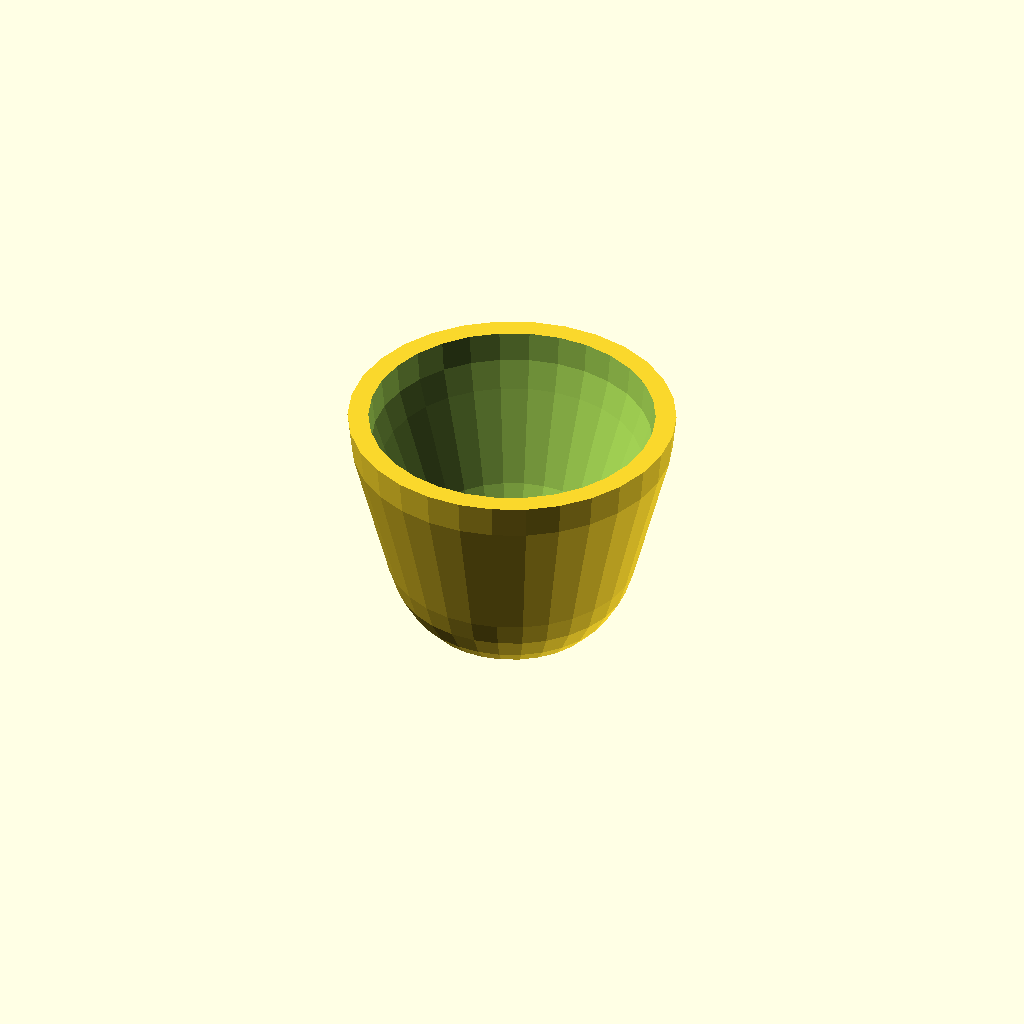
Cell 1: the model at its default parameters.
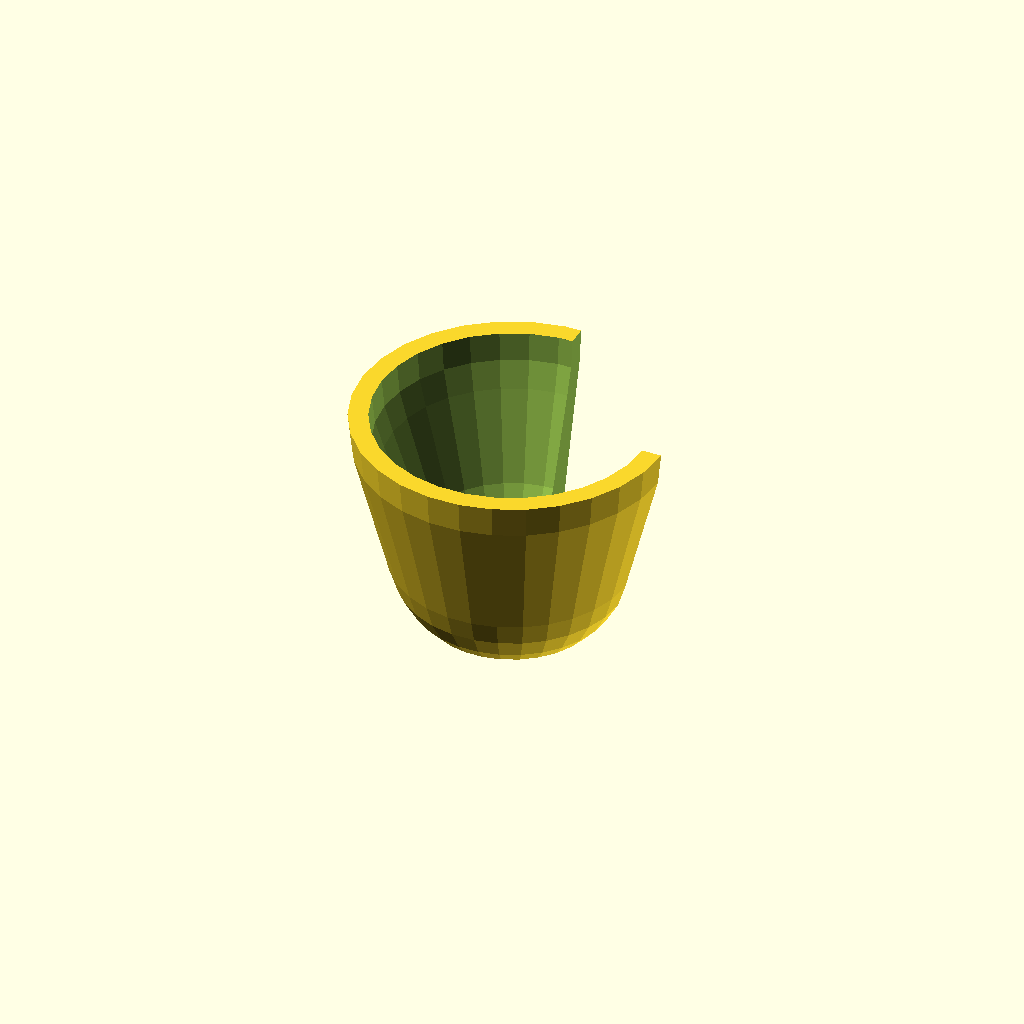
Cell 2: cut = "yes" (everything else at default).
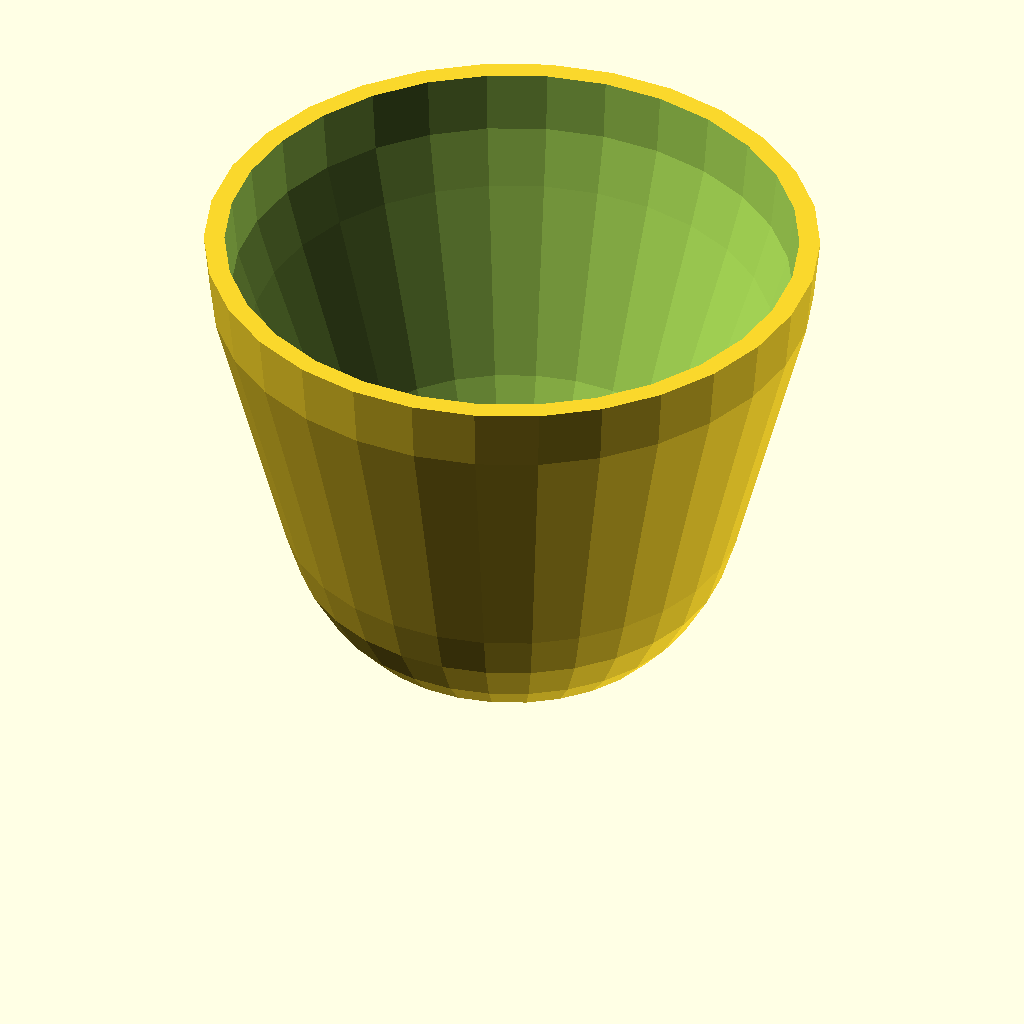
Cell 3: the same model with d = 33.
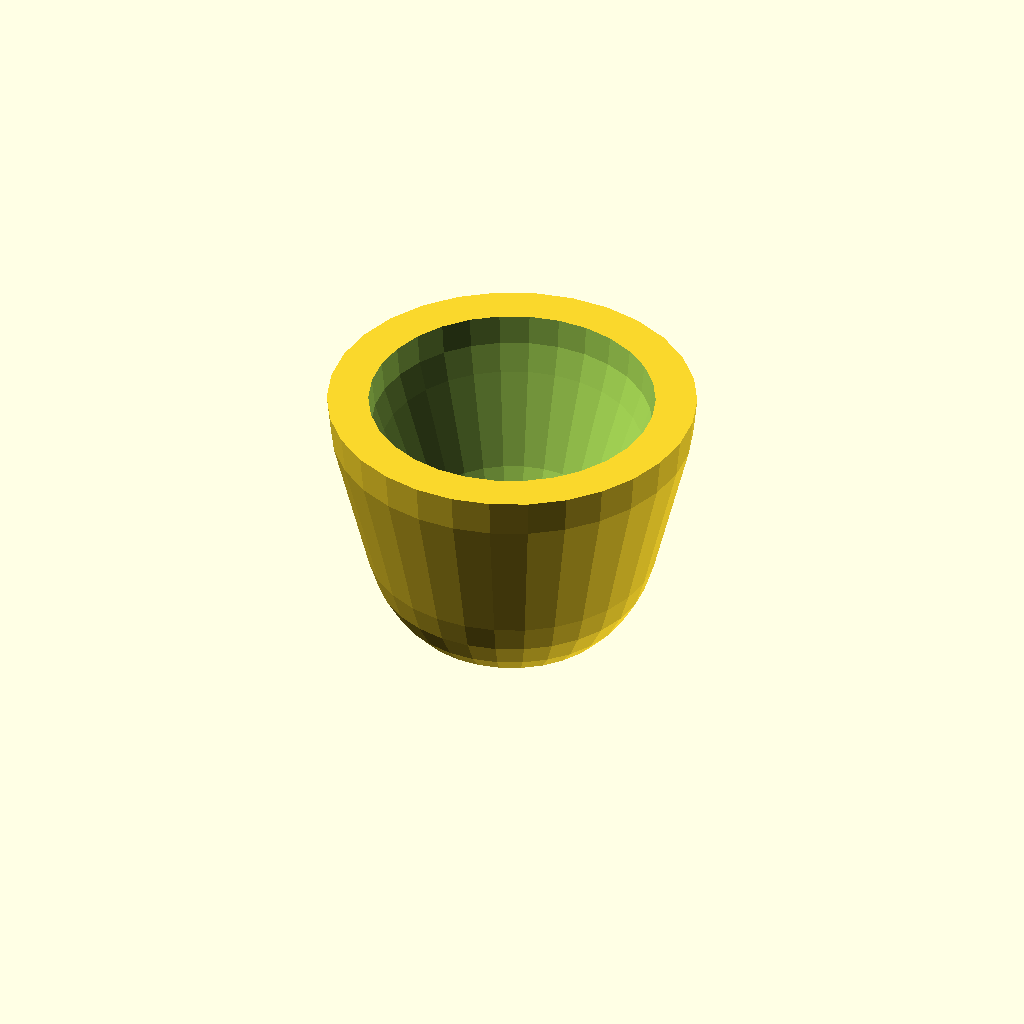
Cell 4: the same model with t = 3.2.
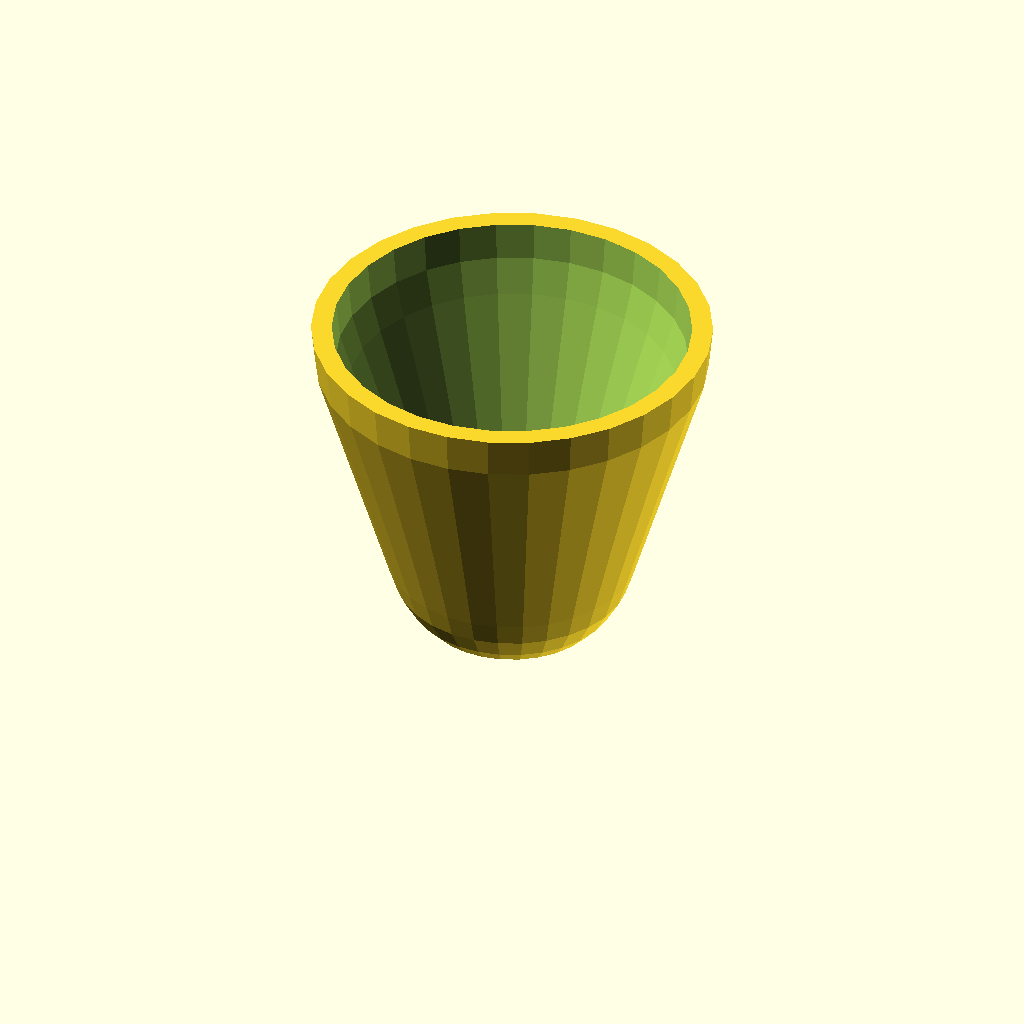
Cell 5: f = 2 (everything else at default).
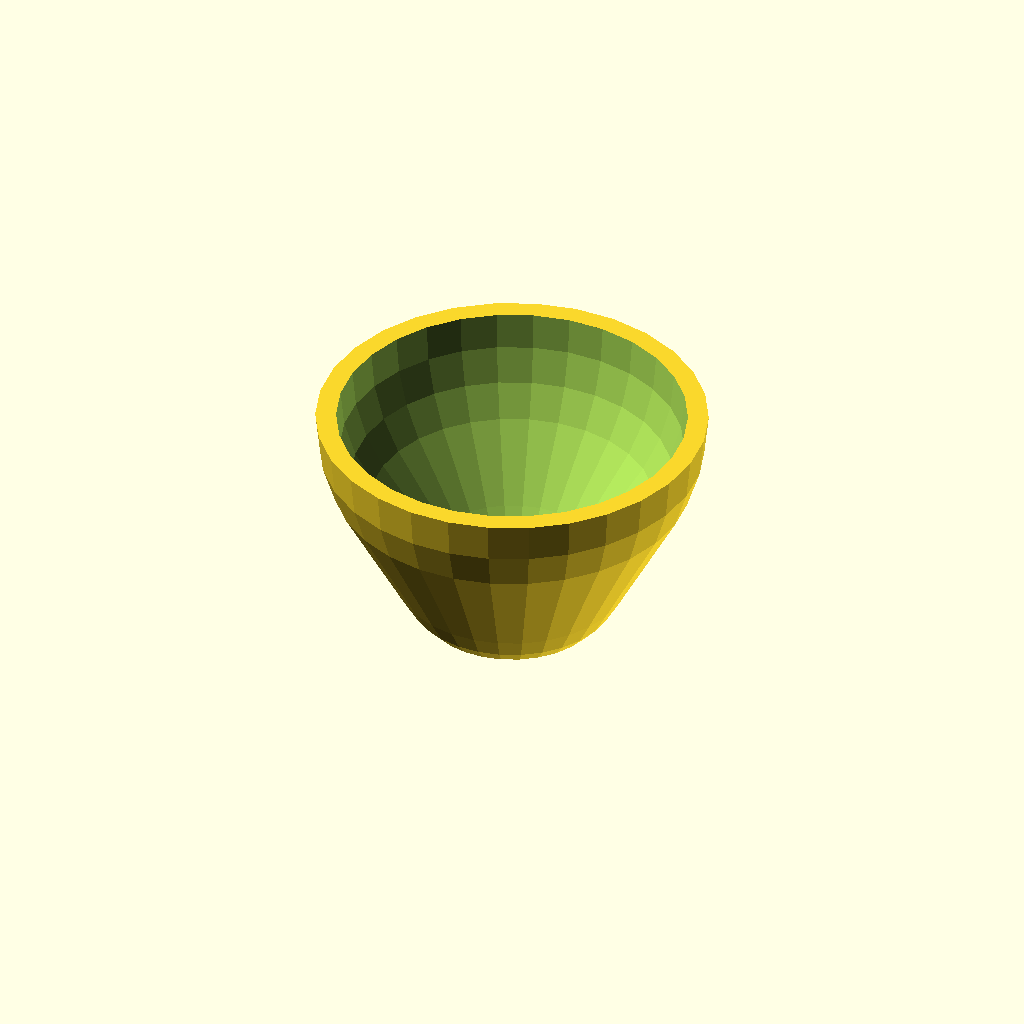
Cell 6: alpha = 40 (everything else at default).
One fixed orthographic camera (rotation 55°, 0°, 25°; colour scheme Cornfield) for every cell.
The OpenSCAD source (inputs/thingiverse/files/thing-450585/Customizable-Ballpocket-Shotglass/ballpocket.scad):

// title: parametric ballpocket
// license: public domain


/* [parameters] */

// inner base radius diameter
d = 16.5;
r = d/2;

// wall thickness
t = 1.6;

//additional hight in units of base radius
f = 1;
dh = r*f;

// opening angle
alpha = 20;
dr = dh * sin(alpha);

cut = "no"; // [no,yes]

/* [resolution] */

// maximal angle per segment (3 good & slow)
$fa = 12;
// minimal segment length (0.15 good slow)
$fs = 0.6;

eps = 0.05*1;


intersection()
{
difference()
{
  // outer cylinder
  //translate([0,0,0])
  //cylinder(r1=r+t,r2=r+t+dr,h=r+t+dh,center=false);

  hull()
  {
    translate([0,0,r+t-(r+t)*(1-1/sqrt(2))])
    sphere(r+t);
    translate([0,0,r+t+dh])
    sphere(r+dr+t);  
  }

  hull()
  {
    translate([0,0,r+t])
    sphere(r);
    translate([0,0,r+t+dh])
    sphere(r+dr);  
  }
  //translate([0,0,r+t])
  //cylinder(r1=r,r2=r+dr,h=r+t+dh+eps,center=false);

  if(cut == "yes")
  {  translate([0,0,-1]) cube([100,100,100]); }
}
  translate([0,0,(r+t+dh)/2])
  cube([100,100,r+t+dh],center=true);

}
Parameter table extracted from the source (name, type, default, range or options):
d: number, default 16.5
t: number, default 1.6
f: number, default 1
alpha: number, default 20
cut: string, default "no", options "no", "yes"
